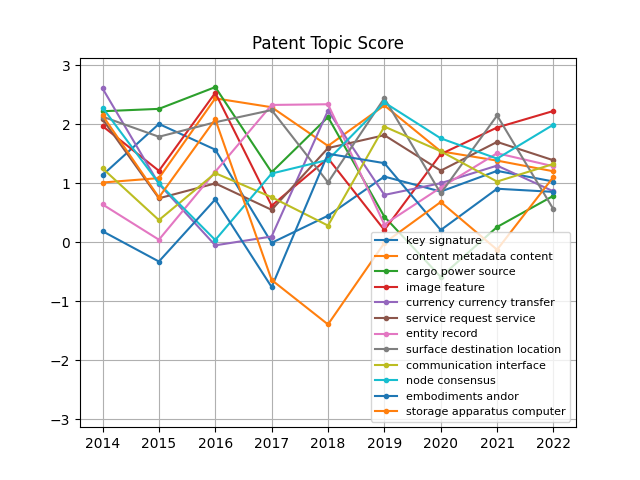

The table this chart was drawn from, first rows:
, 2014, 2015, 2016, 2017, 2018, 2019, 2020, 2021, 2022
key signature, 1.141, 2.007, 1.572, -0.007365, 0.4522, 1.116, 0.8616, 1.212, 1.032
content metadata content, 1.015, 1.089, 2.441, 2.291, 1.635, 2.321, 1.543, 1.386, 1.205
cargo power source, 2.223, 2.263, 2.632, 1.189, 2.123, 0.436, -0.5849, 0.2612, 0.7903
image feature, 1.971, 1.213, 2.535, 0.6225, 1.426, 0.2098, 1.496, 1.947, 2.227
currency currency transfer, 2.609, 0.9912, -0.04978, 0.09986, 2.233, 0.8043, 1.003, 1.301, 0.8649
service request service, 2.087, 0.7474, 1, 0.5518, 1.599, 1.817, 1.216, 1.703, 1.391
entity record, 0.6435, 0.04542, 1.197, 2.329, 2.341, 0.3028, 0.9299, 1.511, 1.29
surface destination location, 2.131, 1.79, 2.036, 2.243, 1.017, 2.444, 0.8306, 2.151, 0.5609
communication interface, 1.255, 0.3781, 1.173, 0.7662, 0.2851, 1.963, 1.544, 1.031, 1.329
node consensus, 2.284, 1.001, 0.0402, 1.167, 1.398, 2.371, 1.764, 1.42, 1.996
embodiments andor, 0.1891, -0.324, 0.7286, -0.7563, 1.502, 1.343, 0.209, 0.9094, 0.8564
storage apparatus computer, 2.152, 0.7629, 2.087, -0.6368, -1.39, -0.009837, 0.6846, -0.1238, 1.111
